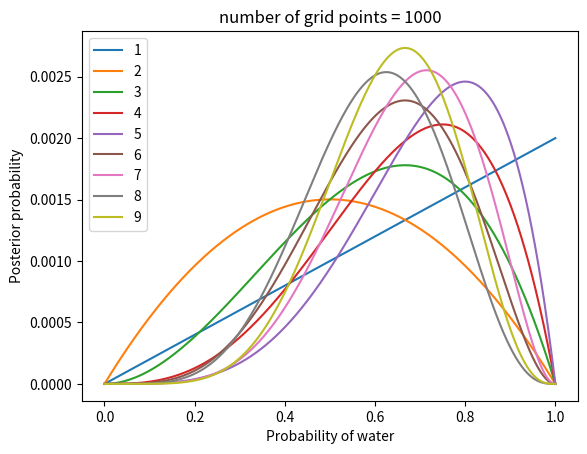

This figure's Python source:
import matplotlib.pyplot as plt
import numpy as np
from scipy.stats import binom

NUM_PTS = 1000
# The sample is WLWWWLWLW. We use 1's for W and 0's for L
SAMPLE = [1, 0, 1, 1, 1, 0, 1, 0, 1]

p_grid = np.linspace(start=0, stop=1, num=NUM_PTS)

# The initial prior is a uniform distribution Uniform(0, 1)
prior = [1] * NUM_PTS

count = 1

for s in SAMPLE:
    # what is the likelihood given the next sample point
    likelihood = binom.pmf(k=s, n=1, p=p_grid)
    # Compute the un-normalized posterior
    unnormal_posterior = likelihood * prior
    # Normalized posterior becomes the new prior for the next iteration
    posterior = unnormal_posterior / sum(unnormal_posterior)

    plt.plot(p_grid, posterior, label=f'{count}')
    prior = posterior
    count += 1

plt.xlabel('Probability of water')
plt.ylabel('Posterior probability')
plt.legend()
plt.title(f'number of grid points = {NUM_PTS}')
plt.show()
